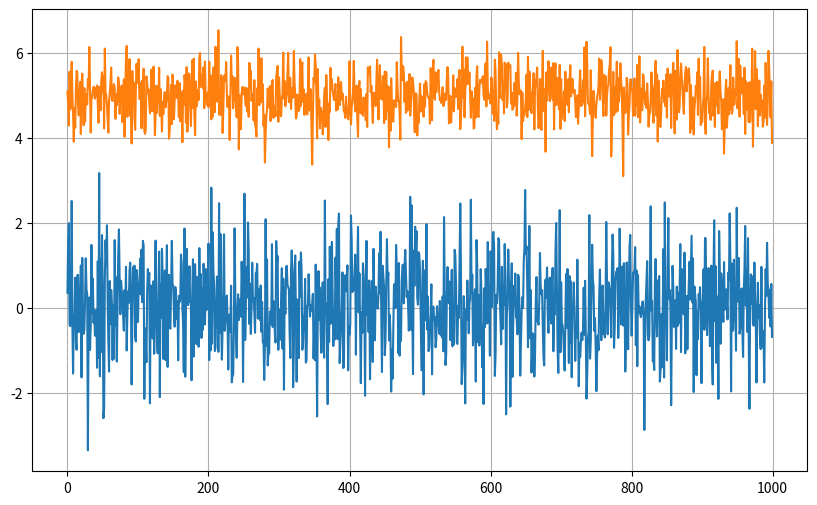

Recreate this plot in Python.
import matplotlib.pyplot as plt
import numpy as np

t = np.arange(0,12,0.01)
y = np.sin(t)

plt.figure(figsize=(10,6))

s1 = np.random.normal(loc=0, scale=1, size=1000)
s2 = np.random.normal(loc=5, scale=0.5, size=1000)

plt.grid()

plt.plot(s1, label='s1')
plt.plot(s2, label='s2')

plt.show()